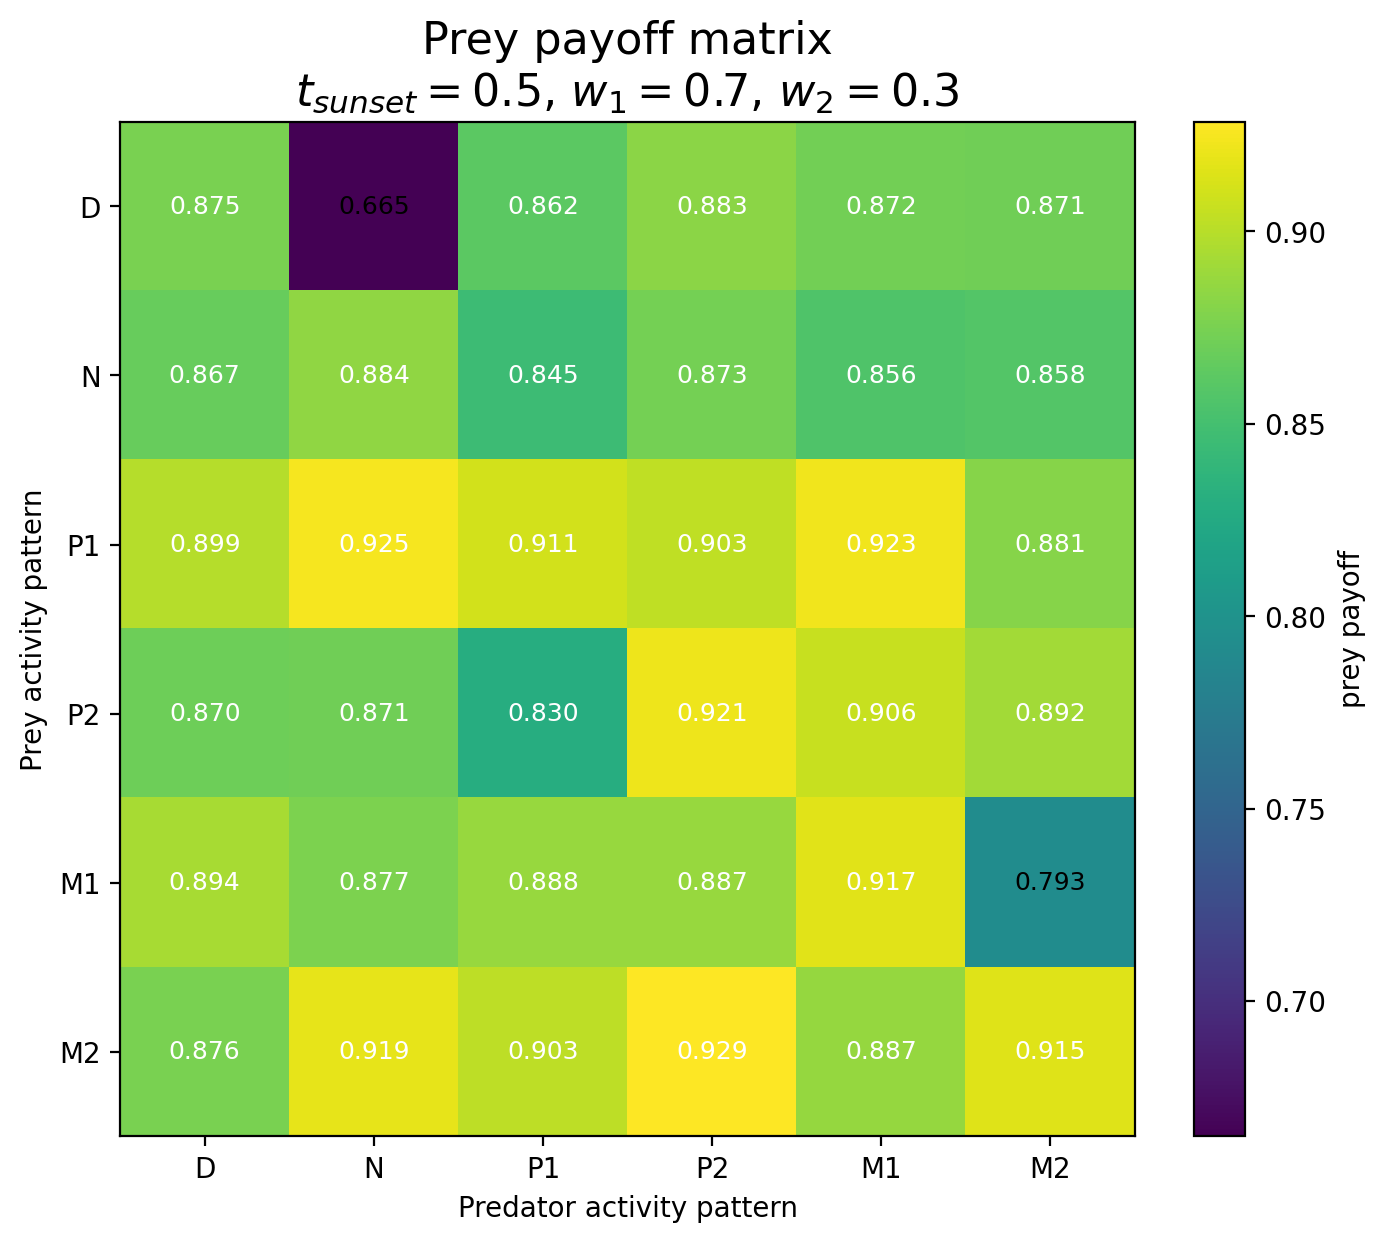

Data behind this chart, as committed beside it:
Prey / Predator, D, N, P1, P2, M1, M2
D, 0.8751, 0.6648, 0.8618, 0.883, 0.8721, 0.8712
N, 0.8671, 0.8844, 0.8455, 0.8734, 0.8563, 0.8583
P1, 0.8993, 0.9246, 0.9108, 0.9034, 0.9234, 0.8809
P2, 0.8704, 0.8714, 0.8296, 0.9215, 0.9059, 0.8918
M1, 0.894, 0.8768, 0.8882, 0.8875, 0.9168, 0.793
M2, 0.8756, 0.9189, 0.9026, 0.9285, 0.8871, 0.9153
